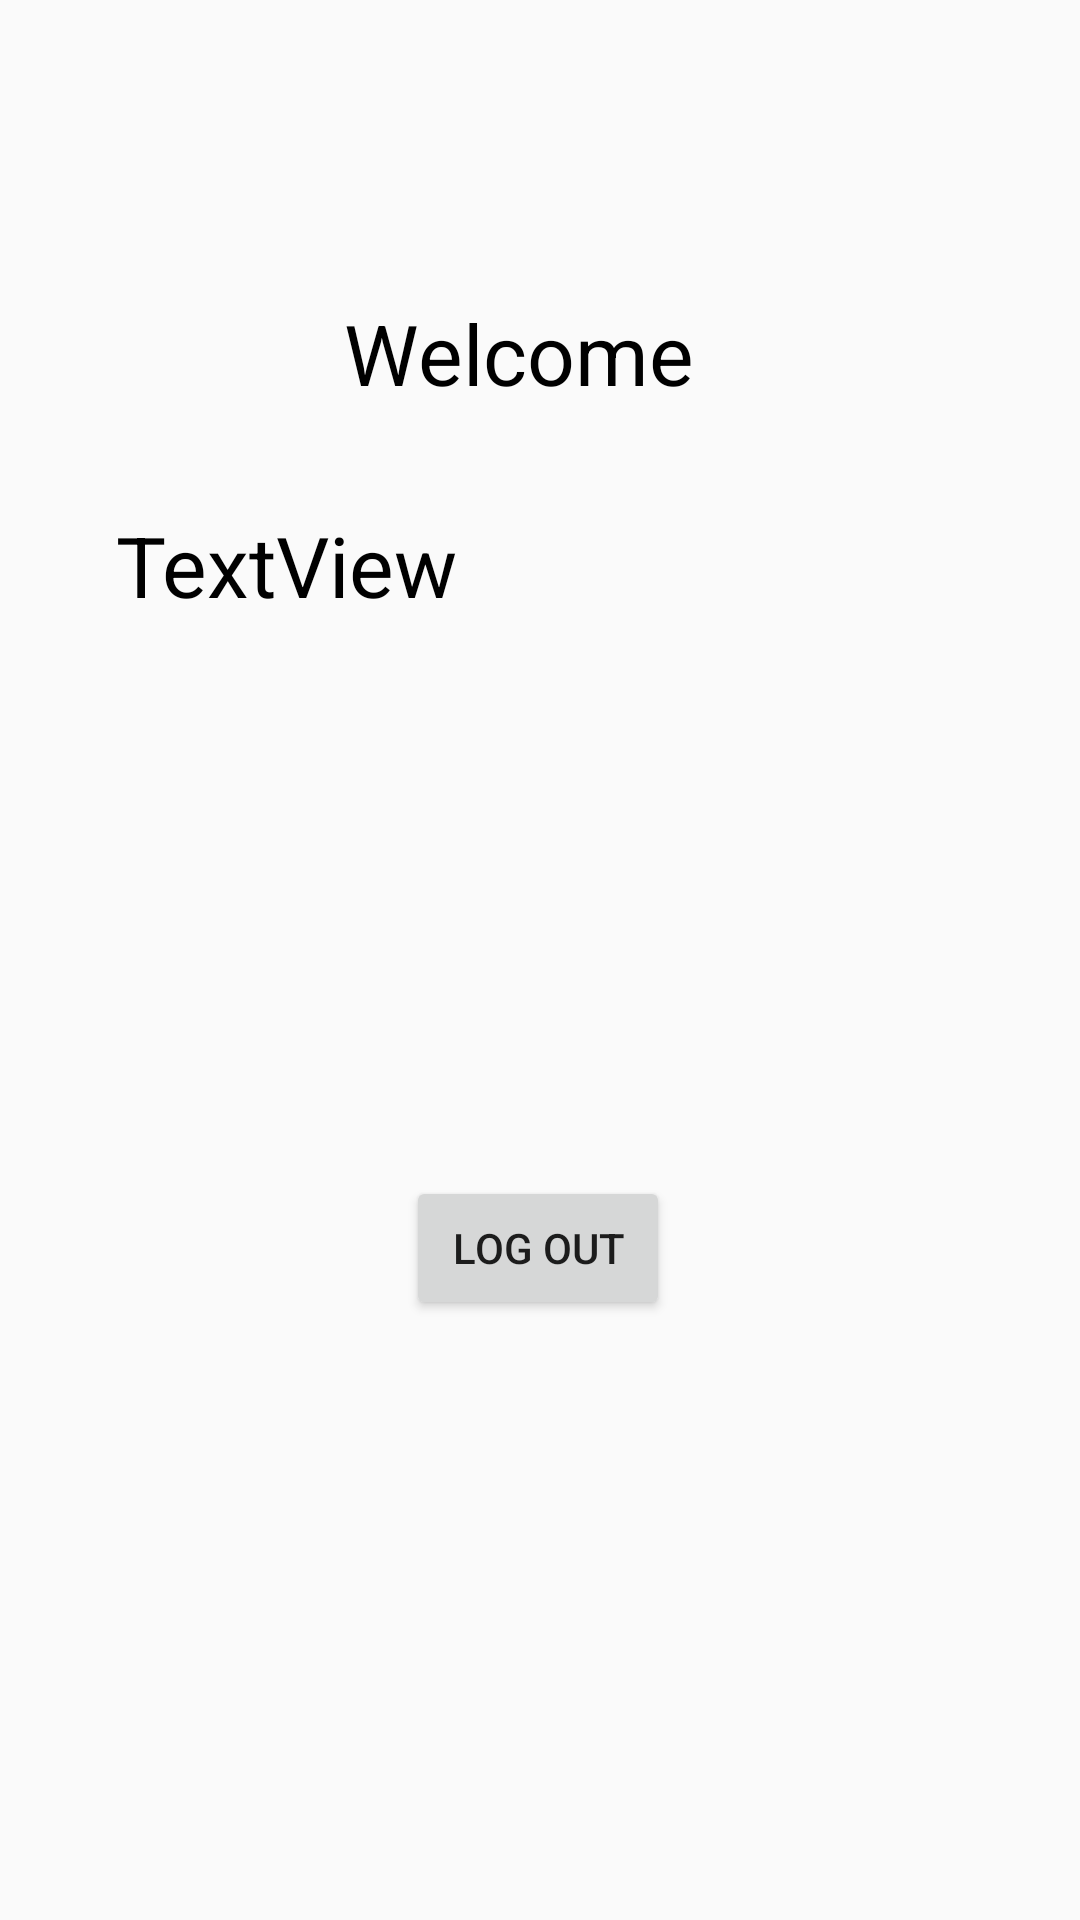

This screen was rendered from an Android layout file. Write that file and the resources it references.
<!-- AndroidManifest.xml: application theme Theme.Design.Light.NoActionBar -->
<!-- res/layout/activity_welcome_dashboard.xml -->
<?xml version="1.0" encoding="utf-8"?>
<androidx.constraintlayout.widget.ConstraintLayout xmlns:android="http://schemas.android.com/apk/res/android"
    xmlns:app="http://schemas.android.com/apk/res-auto"
    xmlns:tools="http://schemas.android.com/tools"
    android:layout_width="match_parent"
    android:layout_height="match_parent"
    tools:context=".WelcomeDashboard">
    

    <TextView
        android:id="@+id/textView6"
        android:layout_width="130dp"
        android:layout_height="67dp"
        android:text="Welcome"
        android:textColor="@color/black"
        android:textSize="28sp"
        app:layout_constraintBottom_toBottomOf="parent"
        app:layout_constraintEnd_toEndOf="parent"
        app:layout_constraintHorizontal_bias="0.498"
        app:layout_constraintStart_toStartOf="parent"
        app:layout_constraintTop_toTopOf="parent"
        app:layout_constraintVertical_bias="0.173" />

    <TextView
        android:id="@+id/tv_welcome_dashboard"
        android:layout_width="282dp"
        android:layout_height="129dp"
        android:text="@string/textview"
        android:textColor="@color/black"
        android:textSize="28sp"
        app:layout_constraintBottom_toBottomOf="parent"
        app:layout_constraintEnd_toEndOf="parent"
        app:layout_constraintHorizontal_bias="0.496"
        app:layout_constraintStart_toStartOf="parent"
        app:layout_constraintTop_toTopOf="parent"
        app:layout_constraintVertical_bias="0.332" />

    <Button
        android:id="@+id/btnlogout"
        android:layout_width="wrap_content"
        android:layout_height="wrap_content"
        android:layout_marginBottom="200dp"
        android:text="@string/log_out"
        app:layout_constraintBottom_toBottomOf="parent"
        app:layout_constraintEnd_toEndOf="parent"
        app:layout_constraintHorizontal_bias="0.498"
        app:layout_constraintStart_toStartOf="parent" />

</androidx.constraintlayout.widget.ConstraintLayout>
<!-- resources referenced by this layout -->
<resources>
  <color name="black">#FF000000</color>
  <string name="log_out">Log Out</string>
  <string name="textview">TextView</string>
</resources>
